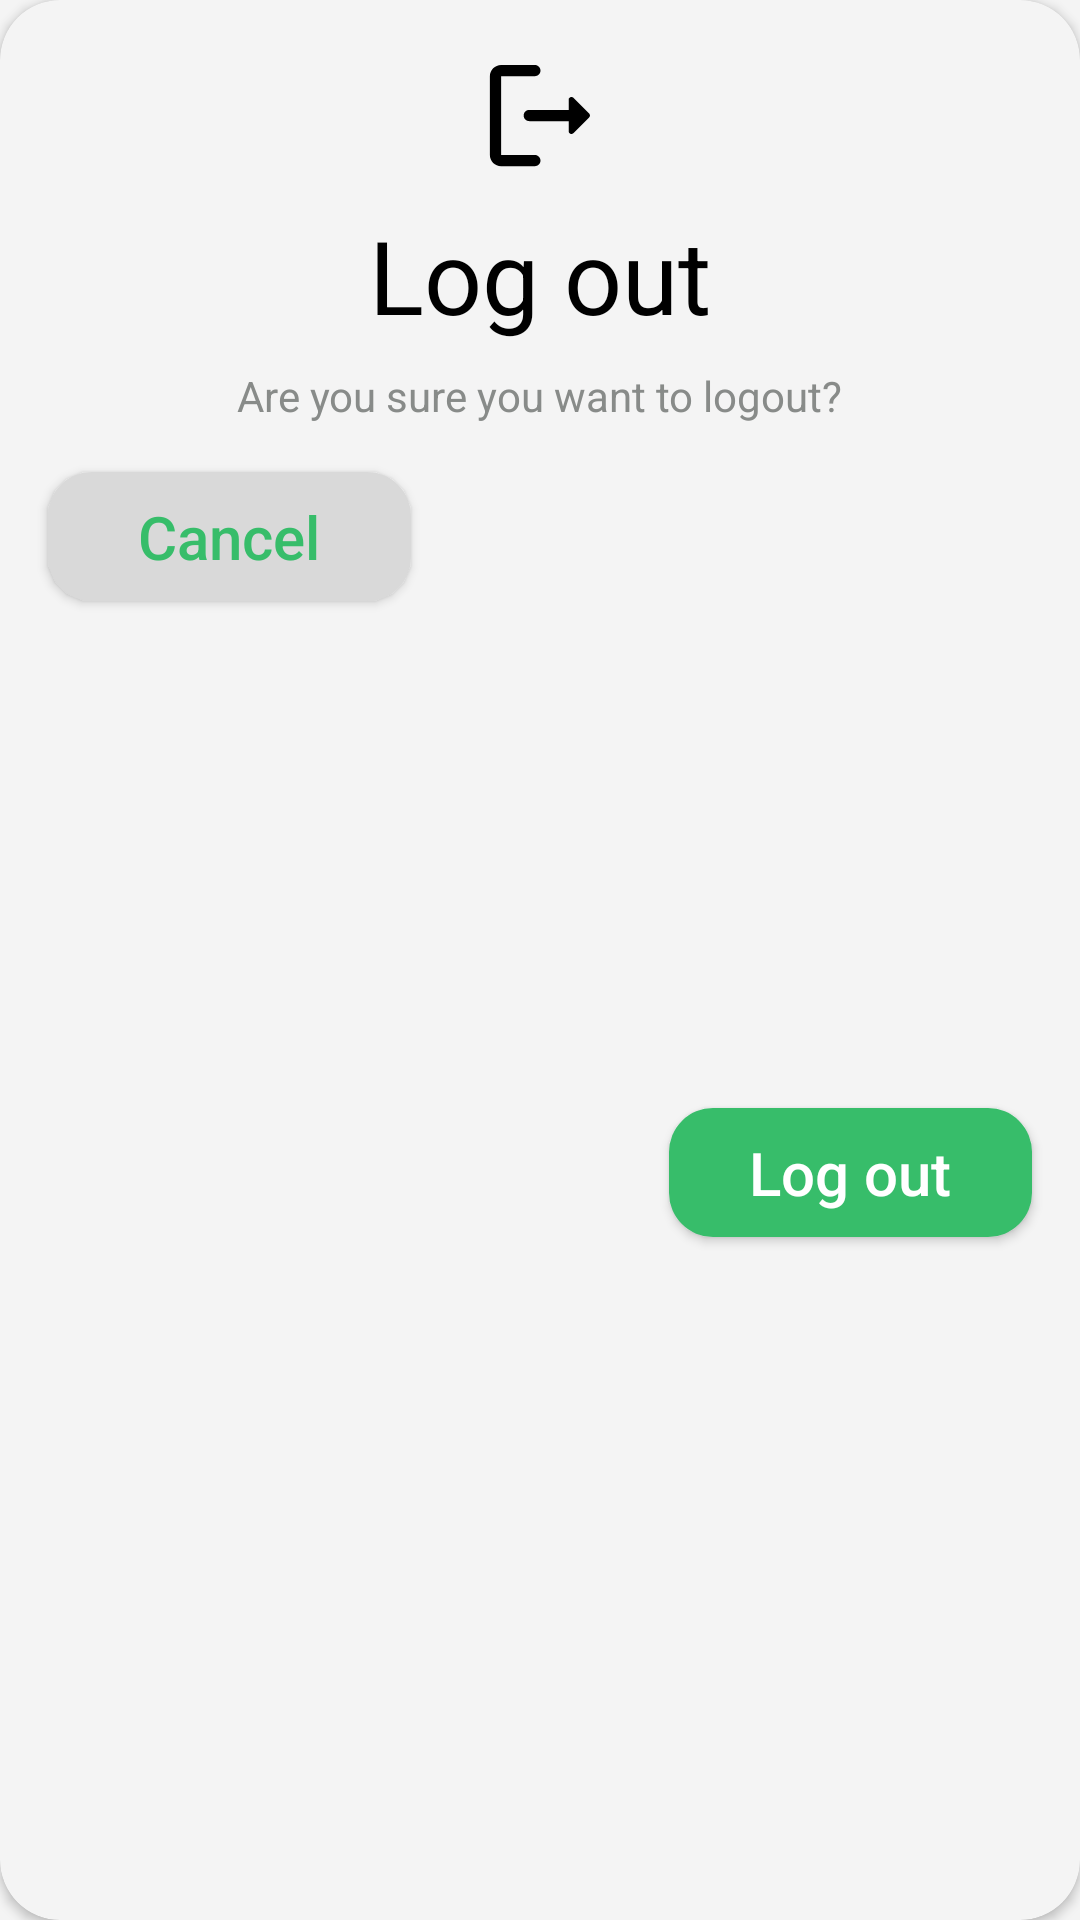

Layout XML and referenced resources for this Android screen:
<!-- AndroidManifest.xml: application theme Theme.FoodApp -->
<!-- res/layout/logout_dialog.xml -->
<?xml version="1.0" encoding="utf-8"?>
<androidx.constraintlayout.widget.ConstraintLayout
    xmlns:android="http://schemas.android.com/apk/res/android"
    xmlns:app="http://schemas.android.com/apk/res-auto"
    xmlns:aapt="http://schemas.android.com/aapt"
    android:background="@color/activity_color"
    android:layout_width="match_parent"
    android:layout_height="wrap_content">

    <androidx.cardview.widget.CardView
        android:layout_width="match_parent"
        android:layout_height="match_parent"
        android:backgroundTint="@color/activity_color"
        app:cardCornerRadius="20dp"
        app:layout_constraintBottom_toBottomOf="parent"
        app:layout_constraintEnd_toEndOf="parent"
        app:layout_constraintStart_toStartOf="parent"
        app:layout_constraintTop_toTopOf="parent">

        <androidx.constraintlayout.widget.ConstraintLayout
            android:layout_width="match_parent"
            android:layout_height="match_parent">

            <ImageView
                android:id="@+id/imageView3"
                android:layout_width="45dp"
                android:layout_height="45dp"
                android:layout_marginTop="16dp"
                app:layout_constraintEnd_toEndOf="parent"
                app:layout_constraintStart_toStartOf="parent"
                app:layout_constraintTop_toTopOf="parent"
                app:srcCompat="@drawable/logout_icon" />

            <TextView
                android:id="@+id/textView3"
                android:layout_width="wrap_content"
                android:layout_height="wrap_content"
                android:layout_marginTop="8dp"
                android:text="Log out"
                android:textColor="@color/black"
                android:textSize="34sp"
                app:layout_constraintEnd_toEndOf="parent"
                app:layout_constraintStart_toStartOf="parent"
                app:layout_constraintTop_toBottomOf="@+id/imageView3" />

            <TextView
                android:id="@+id/textView6"
                android:layout_width="wrap_content"
                android:layout_height="wrap_content"
                android:layout_marginTop="8dp"
                android:text="Are you sure you want to logout?"
                android:textColor="@color/txt_gray"
                android:textSize="14sp"
                app:layout_constraintEnd_toEndOf="@+id/textView3"
                app:layout_constraintStart_toStartOf="@+id/textView3"
                app:layout_constraintTop_toBottomOf="@+id/textView3" />

            <androidx.appcompat.widget.AppCompatButton
                android:id="@+id/btnCancelLog"
                android:layout_width="121dp"
                android:layout_height="43dp"
                android:layout_marginStart="16dp"
                android:layout_marginTop="16dp"
                android:background="@drawable/custom_cancel_btn"
                android:text="Cancel"
                android:textAlignment="center"
                android:textAllCaps="false"
                android:textColor="@color/mainColor"
                android:textSize="20sp"
                app:layout_constraintStart_toStartOf="parent"
                app:layout_constraintTop_toBottomOf="@+id/textView6" />

            <androidx.appcompat.widget.AppCompatButton
                android:id="@+id/btnYesLog"
                android:layout_width="121dp"
                android:layout_height="43dp"
                android:layout_marginTop="16dp"
                android:layout_marginEnd="16dp"
                android:layout_marginBottom="16dp"
                android:background="@drawable/custom_btn"
                android:text="Log out"
                android:textAlignment="center"
                android:textAllCaps="false"
                android:textColor="@color/white"
                android:textSize="20sp"
                app:layout_constraintBottom_toBottomOf="parent"
                app:layout_constraintEnd_toEndOf="parent"
                app:layout_constraintTop_toBottomOf="@+id/textView6" />

        </androidx.constraintlayout.widget.ConstraintLayout>
    </androidx.cardview.widget.CardView>
</androidx.constraintlayout.widget.ConstraintLayout>
<!-- resources referenced by this layout -->
<resources>
  <color name="activity_color">#f4f4f4</color>
  <color name="black">#FF000000</color>
  <color name="mainColor">#37bd6a</color>
  <color name="txt_gray">#888b89</color>
  <color name="white">#FFFFFFFF</color>
  <!-- drawable custom_btn (drawable) -->
  <?xml version="1.0" encoding="utf-8"?>
  <selector xmlns:android="http://schemas.android.com/apk/res/android" xmlns:app="http://schemas.android.com/apk/res-auto" xmlns:aapt="http://schemas.android.com/aapt">
      <item>
          <shape android:shape="rectangle">
              <solid android:color="@color/mainColor"/>
              <corners android:radius="14.55dp"/>
          </shape>
      </item>
  </selector>
  <!-- drawable custom_cancel_btn (drawable) -->
  <?xml version="1.0" encoding="utf-8"?>
  <selector xmlns:android="http://schemas.android.com/apk/res/android" xmlns:app="http://schemas.android.com/apk/res-auto" xmlns:aapt="http://schemas.android.com/aapt">
      <item>
          <shape android:shape="rectangle">
              <solid android:color="@color/gray"/>
              <corners android:radius="14.55dp"/>
          </shape>
      </item>
  </selector>
  <!-- drawable logout_icon (drawable) -->
  <?xml version="1.0" encoding="utf-8"?>
  <vector xmlns:android="http://schemas.android.com/apk/res/android" xmlns:app="http://schemas.android.com/apk/res-auto" xmlns:aapt="http://schemas.android.com/aapt" android:tint="#000000" android:height="24dp" android:width="24dp" android:autoMirrored="true" android:viewportWidth="24" android:viewportHeight="24">
      <path android:fillColor="@android:color/white" android:pathData="M5,5h6c0.55,0 1,-0.45 1,-1v0c0,-0.55 -0.45,-1 -1,-1H5C3.9,3 3,3.9 3,5v14c0,1.1 0.9,2 2,2h6c0.55,0 1,-0.45 1,-1v0c0,-0.55 -0.45,-1 -1,-1H5V5z"/>
      <path android:fillColor="@android:color/white" android:pathData="M20.65,11.65l-2.79,-2.79C17.54,8.54 17,8.76 17,9.21V11h-7c-0.55,0 -1,0.45 -1,1v0c0,0.55 0.45,1 1,1h7v1.79c0,0.45 0.54,0.67 0.85,0.35l2.79,-2.79C20.84,12.16 20.84,11.84 20.65,11.65z"/>
  </vector>
  <style name="Theme.FoodApp" parent="Base.Theme.FoodApp" />
  <color name="gray">#d9d9d9</color>
  <style name="Base.Theme.FoodApp" parent="Theme.Material3.DayNight.NoActionBar">
          
          
      </style>
</resources>
